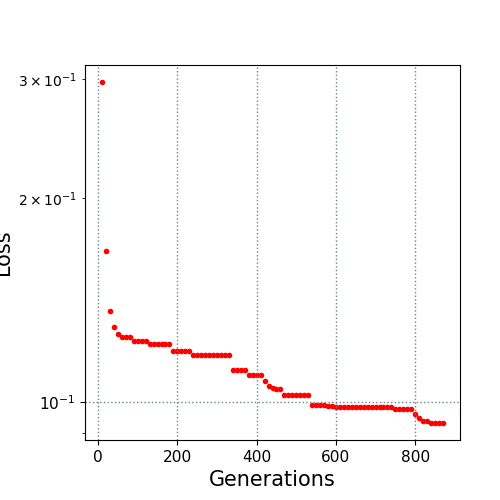

Data behind this chart, as committed beside it:
10.0, 0.297035
20.0, 0.1672
30.0, 0.1362
40.0, 0.1292
50.0, 0.1262
60.0, 0.1246
70.0, 0.1246
80.0, 0.1246
90.0, 0.1233
100.0, 0.1233
110.0, 0.1233
120.0, 0.1233
130.0, 0.1219
140.0, 0.1219
150.0, 0.1219
160.0, 0.1219
170.0, 0.1219
180.0, 0.1219
190.0, 0.1188
200.0, 0.1188
210.0, 0.1188
220.0, 0.1188
230.0, 0.1188
240.0, 0.1174
250.0, 0.1174
260.0, 0.1174
270.0, 0.1174
280.0, 0.1174
290.0, 0.1174
300.0, 0.1174
310.0, 0.1174
320.0, 0.1174
330.0, 0.1173
340.0, 0.1117
350.0, 0.1117
360.0, 0.1117
370.0, 0.1117
380.0, 0.1097
390.0, 0.1097
400.0, 0.1097
410.0, 0.1097
420.0, 0.1076
430.0, 0.1056
440.0, 0.105
450.0, 0.1047
460.0, 0.1047
470.0, 0.1023
480.0, 0.1023
490.0, 0.1023
500.0, 0.1023
510.0, 0.1023
520.0, 0.1023
530.0, 0.1023
540.0, 0.09895
550.0, 0.09895
560.0, 0.09895
570.0, 0.09895
580.0, 0.09876
590.0, 0.09876
600.0, 0.09846
610.0, 0.09846
... 26 more rows
